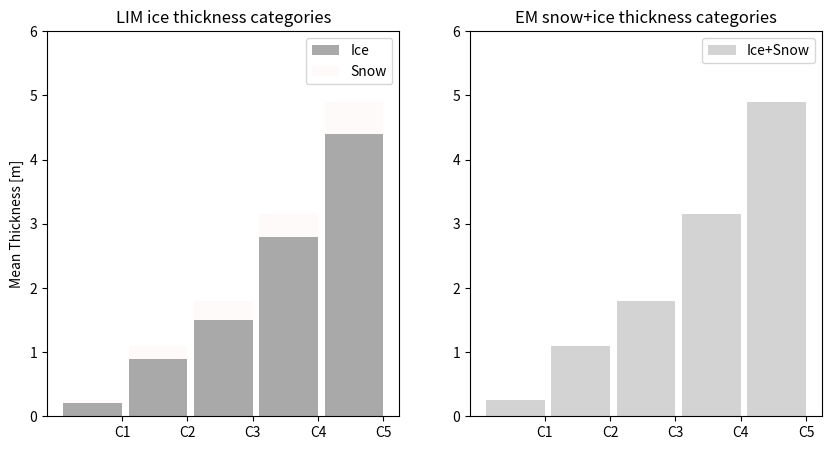

Write the Python code that produced this figure.
#!/usr/bin/env python
# a stacked bar plot with errorbars
import numpy as np
import matplotlib.pyplot as plt


N = 5
IceThickness = (0.2, 0.9, 1.5, 2.8, 4.4)
SnowThickness = (0.05, 0.2, 0.3, 0.35, 0.5)
IceSnowThickness = np.array(IceThickness) + np.array(SnowThickness)
ind = np.arange(N)    # the x locations for the groups
width = 0.9          # the width of the bars: can also be len(x) sequence

fig = plt.figure(figsize=(10,5))
ax = fig.add_subplot(1,2,1)
p1 = ax.bar(ind, IceThickness, width, color='darkgrey',linewidth=2)
p2 = ax.bar(ind, SnowThickness, width, color='snow',
                 bottom=IceThickness,linewidth=2)

ax.set_ylabel('Mean Thickness [m]')
ax.set_title('LIM ice thickness categories')
ax.set_xticks(ind + width/2.)
ax.set_xticklabels(('C1', 'C2', 'C3', 'C4', 'C5'))
ax.set_yticks(np.arange(0, 7, 1))
ax.legend((p1[0], p2[0]), ('Ice', 'Snow'))

ax = fig.add_subplot(1,2,2)
p3 = plt.bar(ind, IceSnowThickness, width, color='lightgrey',linewidth=2)
ax.set_title('EM snow+ice thickness categories')
ax.set_xticks(ind + width/2.)
ax.set_xticklabels(('C1', 'C2', 'C3', 'C4', 'C5'))
ax.set_yticks(np.arange(0, 7, 1))
ax.legend((p3[0],), ('Ice+Snow',))
#plt.show()
plt.savefig('lim_sitd_concept.png')

